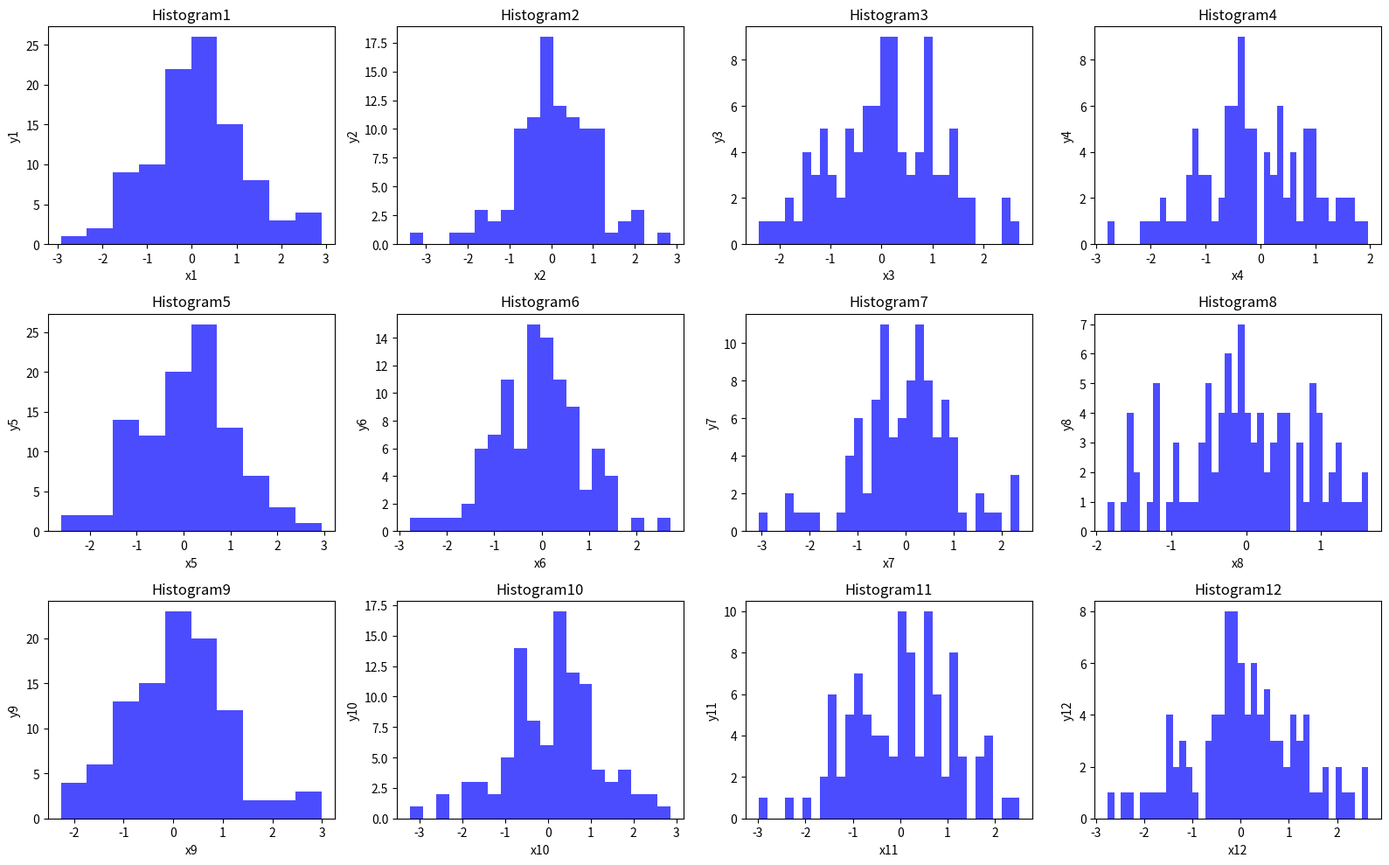

Python code for this plot:
#!/usr/bin/env python
# -*- coding: utf-8 -*-
'''
@File    :   histogram.py
@Time    :   2024/09/24 14:48:22
@Author  :   firstElfin 
@Version :   1.0
@Desc    :   None
'''

from matplotlib import pyplot as plt
import numpy as np


class HistDisplay:

    class_name = 'HistDisplay'

    def __init__(self, data):
        self.data = data

    def subplots_display(
            self, 
            subplots=(1, 1), figsize=(12, 8), bins=[10], 
            title=['Histogram'], xlabel=['x'], ylabel=['y']):
        if subplots[0] * subplots[1] == 1:
            self.single_display(figsize=figsize, title=title[0], xlabel=xlabel[0], ylabel=ylabel[0])
        
        fig_size = max(max(subplots), 3) * 4
        figsize_tuple = figsize if figsize != (12, 8) else (fig_size, int(fig_size * 0.67))
        fig, axs = plt.subplots(subplots[0], subplots[1], figsize=figsize_tuple)  # 创建子图
        for i in range(m):
            for j in range(n):
                idx = i * n + j
                axs[i, j].hist(data[idx], bins=bins[idx], alpha=0.7, color='blue')
                axs[i, j].set_title(title[idx])
                axs[i, j].set_xlabel(xlabel[idx])
                axs[i, j].set_ylabel(ylabel[idx])
        plt.tight_layout()  # 自动调整子图间距
        plt.show()  # 显示图形
        pass


if __name__ == '__main__':
    m, n = 3, 4  # 2 行 3 列
    data = [np.random.randn(100) for _ in range(m * n)]  # 生成随机数据
    hd = HistDisplay(data)
    hd.subplots_display(
        subplots=(m, n), 
        bins=[10, 20, 30, 40] * 3, 
        title=[f'Histogram{k+1}' for k in range(m * n)], 
        xlabel=[f"x{k+1}" for k in range(m * n)], 
        ylabel=[f"y{k+1}" for k in range(m * n)]
    )
